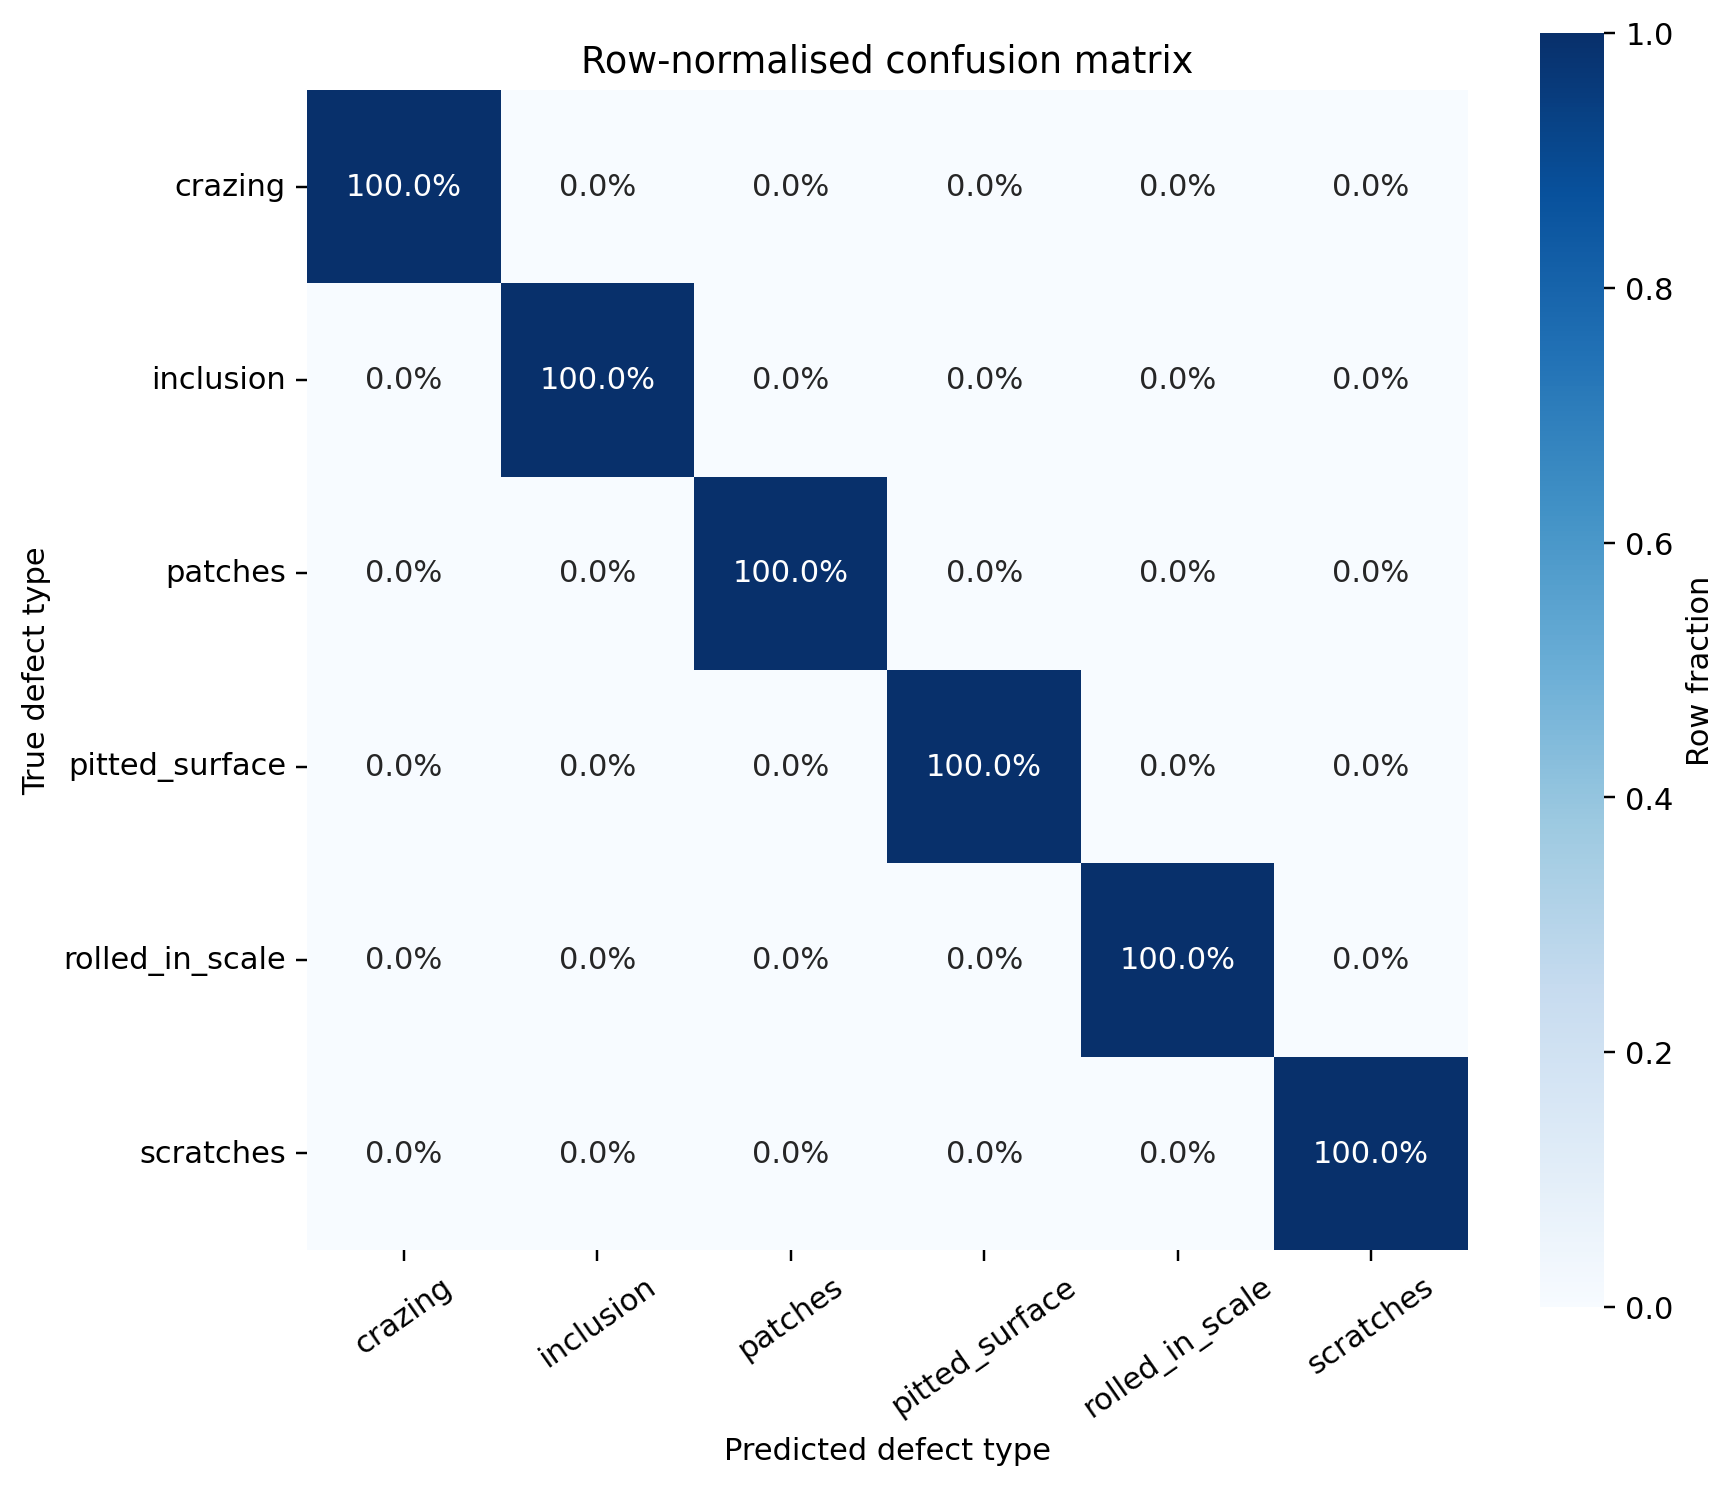

Values plotted in this chart, from the file beside it:
, crazing, inclusion, patches, pitted_surface, rolled_in_scale, scratches
crazing, 1.0, 0.0, 0.0, 0.0, 0.0, 0.0
inclusion, 0.0, 1.0, 0.0, 0.0, 0.0, 0.0
patches, 0.0, 0.0, 1.0, 0.0, 0.0, 0.0
pitted_surface, 0.0, 0.0, 0.0, 1.0, 0.0, 0.0
rolled_in_scale, 0.0, 0.0, 0.0, 0.0, 1.0, 0.0
scratches, 0.0, 0.0, 0.0, 0.0, 0.0, 1.0
